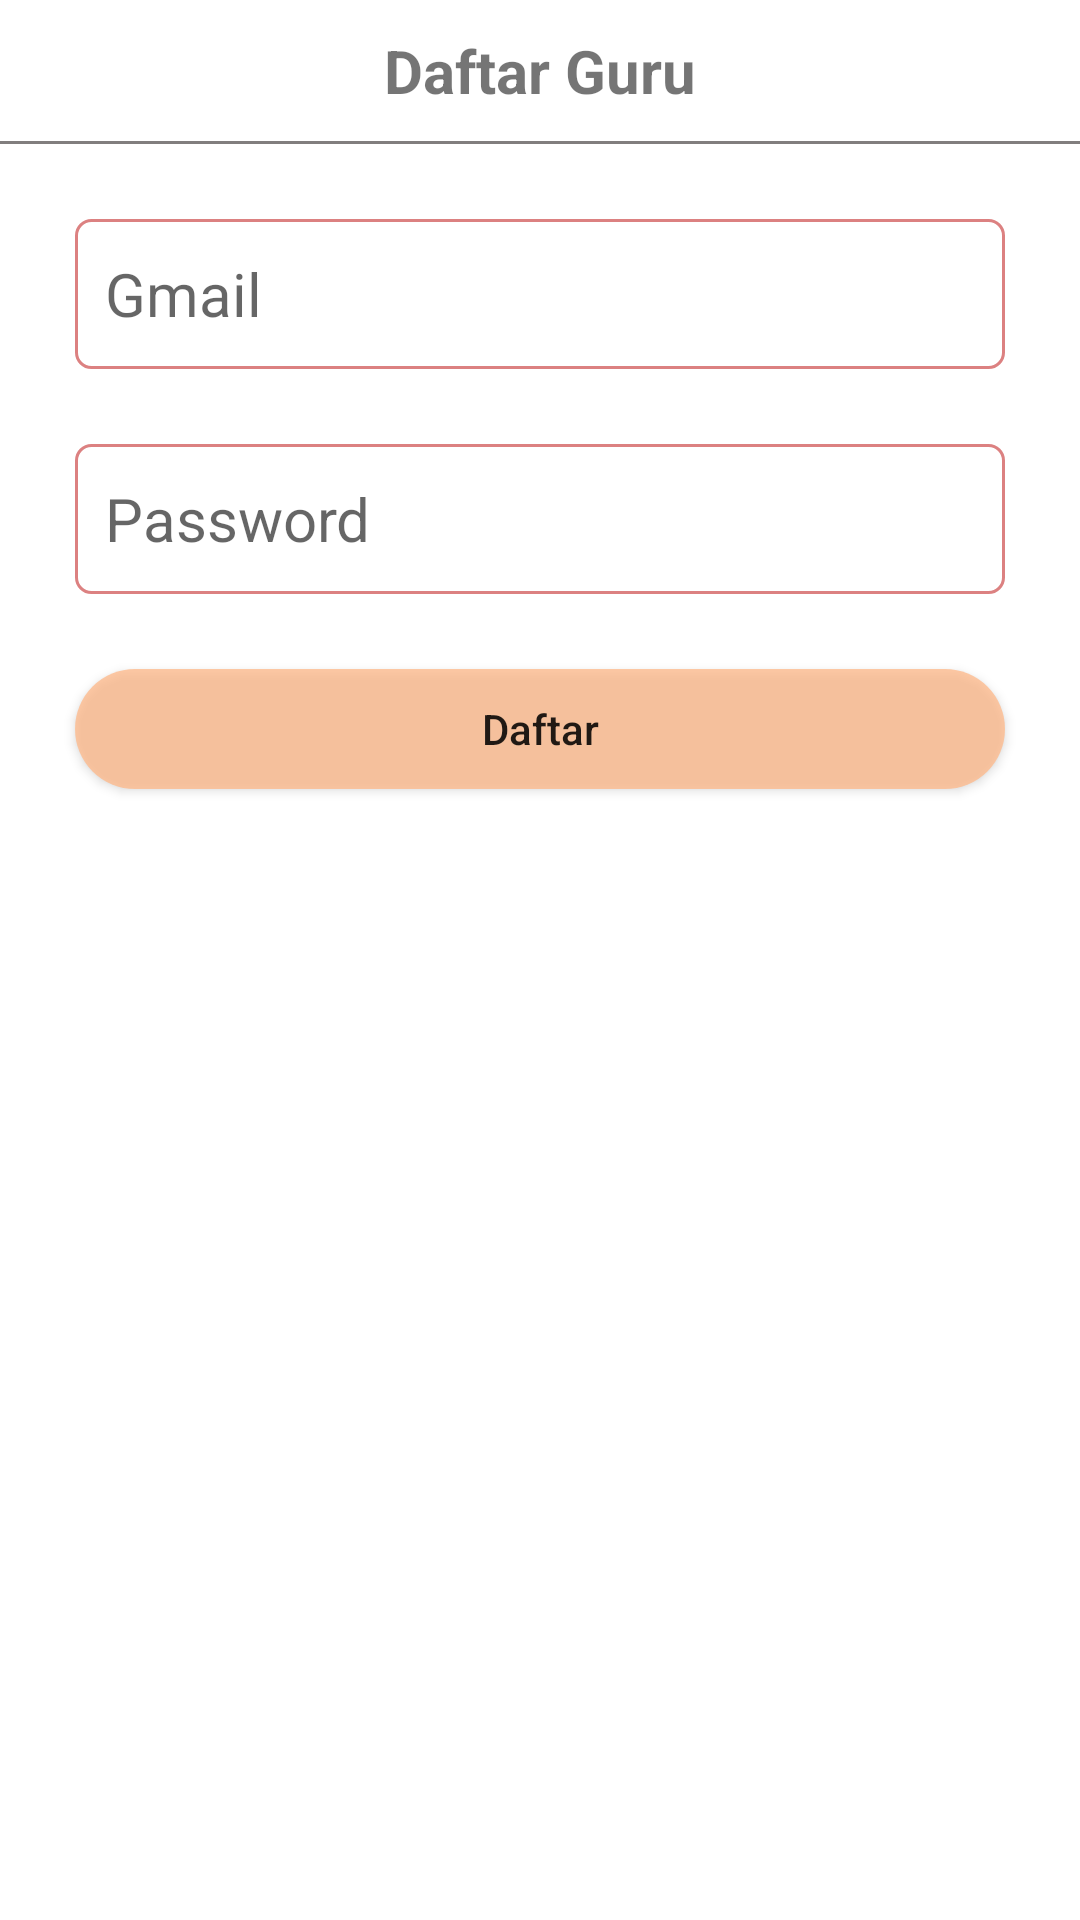

Android layout source for this screen:
<!-- AndroidManifest.xml: application theme Theme.EdukasiKesehatanKejiwaan -->
<!-- res/layout/bottom_sheet_daftar_guru_layout.xml -->
<?xml version="1.0" encoding="utf-8"?>
<LinearLayout xmlns:android="http://schemas.android.com/apk/res/android"
    xmlns:app="http://schemas.android.com/apk/res-auto"
    android:layout_width="match_parent"
    android:orientation="vertical"
    android:background="@drawable/bg_bottom_sheet"
    android:id="@+id/bottomSheet"
    android:layout_height="match_parent">

    <androidx.appcompat.widget.AppCompatTextView
        android:layout_width="match_parent"
        android:layout_height="wrap_content"
        android:textSize="20sp"
        android:text="Daftar Guru"
        android:layout_margin="10dp"
        android:textStyle="bold"
        android:gravity="center_horizontal"/>
    <View
        android:layout_width="match_parent"
        android:layout_height="1dp"
        android:layout_marginBottom="10dp"
        android:background="#C1595555"/>

    <androidx.appcompat.widget.AppCompatEditText
        android:layout_width="match_parent"
        android:textSize="20sp"
        android:gravity="center_vertical"
        android:background="@drawable/bg_edt"
        android:layout_marginLeft="25dp"
        android:layout_marginRight="25dp"
        android:layout_marginTop="15dp"
        android:paddingLeft="10dp"
        android:paddingRight="10dp"
        android:focusableInTouchMode="true"
        android:hint="@string/email_gmail"
        android:id="@+id/edtDfNameS"
        android:inputType="textEmailAddress"
        android:textColor="@color/black"
        android:layout_height="50dp" />

    <androidx.appcompat.widget.AppCompatEditText
        android:layout_width="match_parent"
        android:textSize="20sp"
        android:layout_marginLeft="25dp"
        android:layout_marginRight="25dp"
        android:hint="Password"
        android:background="@drawable/bg_edt"
        android:gravity="center_vertical"
        android:layout_marginTop="25dp"
        android:focusableInTouchMode="true"
        android:id="@+id/edtDfPassS"
        android:paddingLeft="10dp"
        android:paddingRight="10dp"
        android:inputType="textPassword"
        android:textColor="@color/black"
        android:layout_height="50dp" />
    <Button
        android:layout_width="match_parent"
        android:layout_marginLeft="25dp"
        android:layout_marginRight="25dp"
        android:layout_marginTop="25dp"
        android:layout_marginBottom="100dp"
        android:id="@+id/mGuruu"
        android:text="Daftar"
        android:textAllCaps="false"
        android:background="@drawable/bg_login"
        android:layout_height="40dp"/>
</LinearLayout>
<!-- resources referenced by this layout -->
<resources>
  <color name="black">#FF000000</color>
  <!-- drawable bg_edt (drawable) -->
  <?xml version="1.0" encoding="utf-8"?>
  <shape xmlns:android="http://schemas.android.com/apk/res/android"
      android:shape="rectangle">
  
      <corners android:radius="5dp"/>
      <stroke android:width="1dp" android:color="#DC8181"/>
  
  </shape>
  <!-- drawable bg_login (drawable) -->
  <?xml version="1.0" encoding="utf-8"?>
  <shape xmlns:android="http://schemas.android.com/apk/res/android">
      <corners android:radius="25dp"/>
      <solid android:color="#BFFFB889"/>
  </shape>
  <string name="email_gmail">Gmail</string>
  <style name="Theme.EdukasiKesehatanKejiwaan" parent="Theme.MaterialComponents.Light.NoActionBar">
          
          <item name="colorPrimary">@color/purple_500</item>
          <item name="colorPrimaryVariant">@color/purple_700</item>
          <item name="colorOnPrimary">@color/white</item>
          
          <item name="colorSecondary">@color/teal_200</item>
          <item name="colorSecondaryVariant">@color/teal_700</item>
          <item name="colorOnSecondary">@color/black</item>
          
          <item name="android:statusBarColor" tools:targetApi="l">?attr/colorPrimaryVariant</item>
          
      </style>
  <color name="purple_500">#ECAFB0</color>
  <color name="purple_700">#FFBC7879</color>
  <color name="white">#FFFFFFFF</color>
  <color name="teal_200">#FFFFE3D2</color>
  <color name="teal_700">#FFBC7879</color>
</resources>
